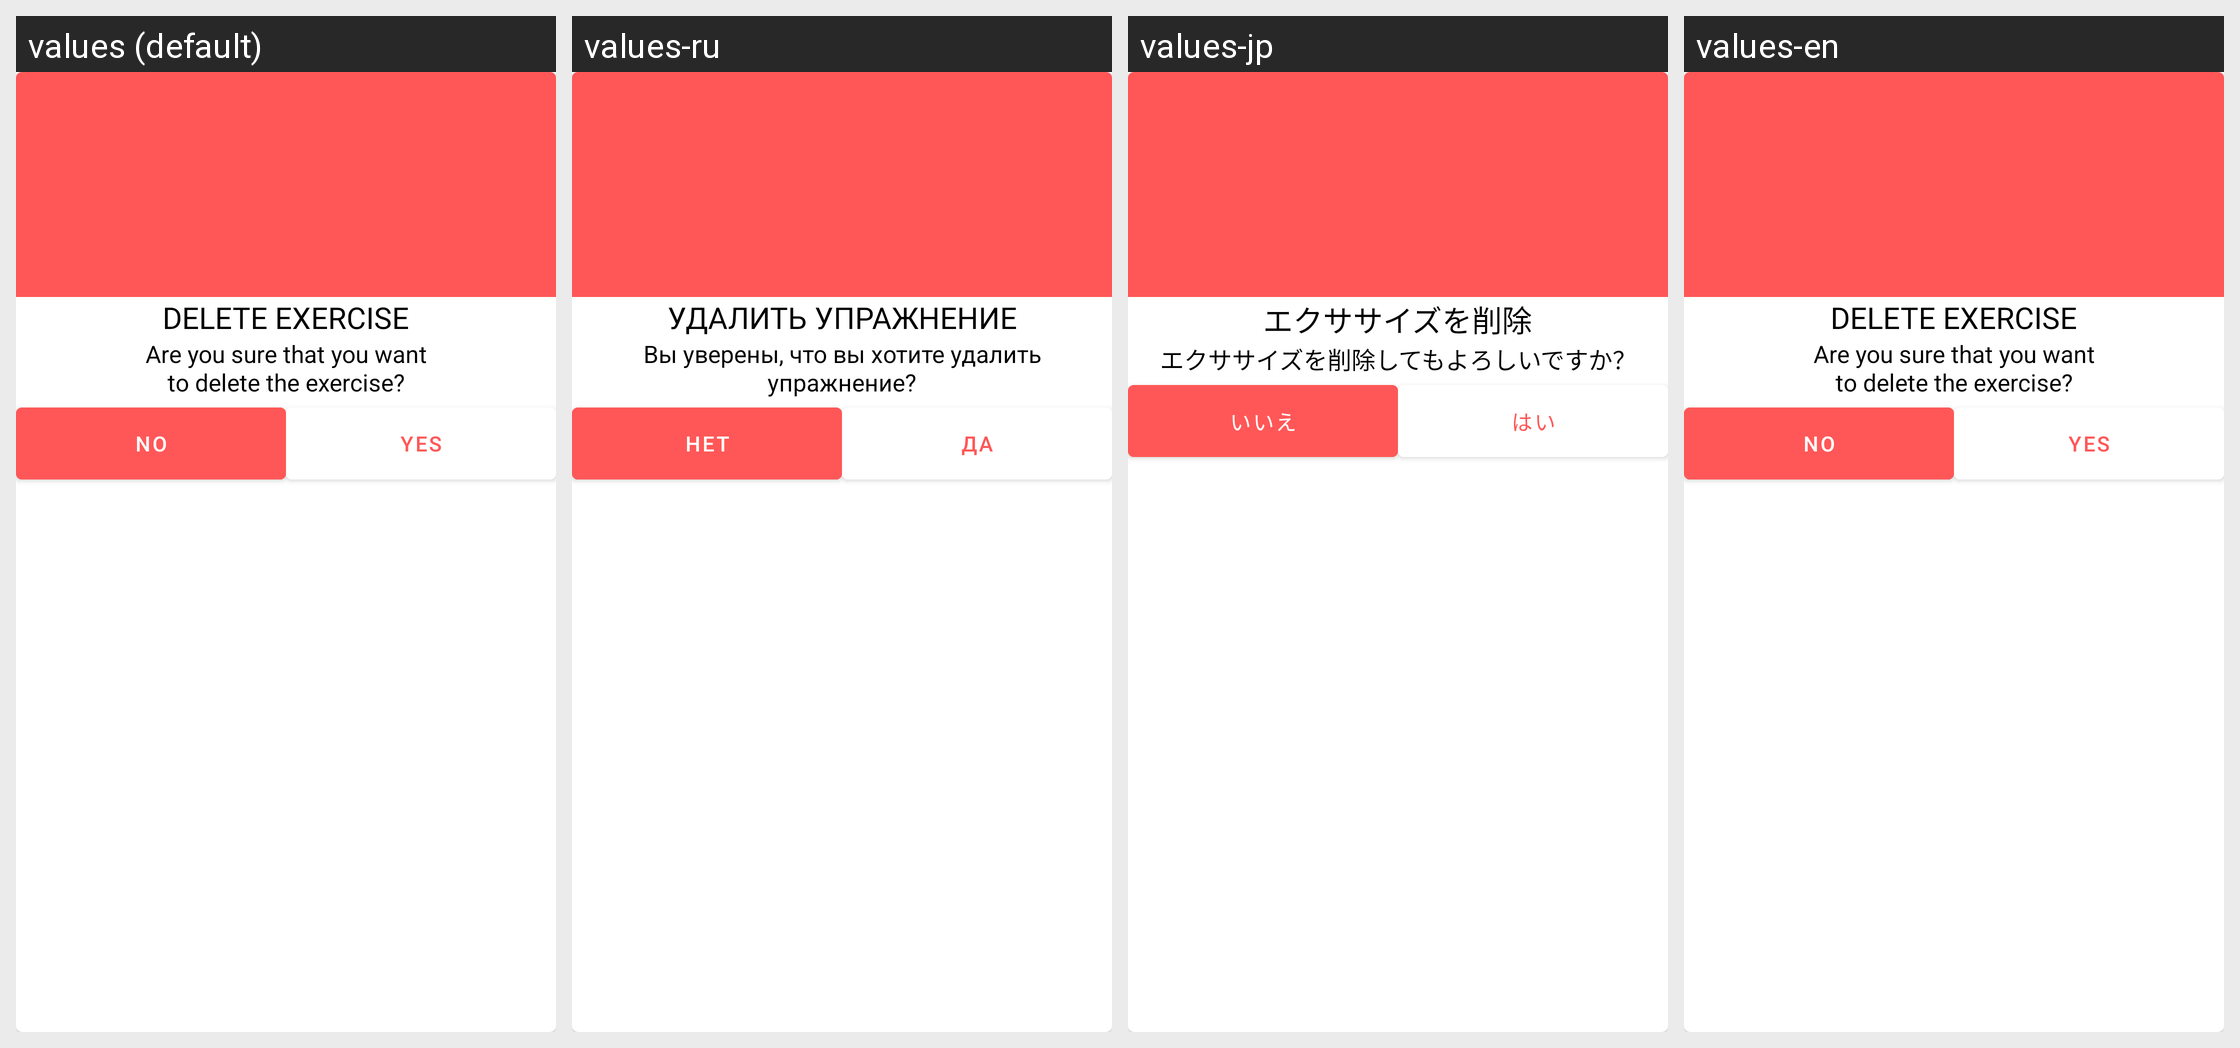

This grid shows one Android layout under several languages. Give, for every string resource on the screen, its name, the default text and each shown locale's text.
Android screen res/layout/fragment_alert_dialog_delete_exercise.xml rendered under 4 locales, left to right: values (default), values-ru, values-jp, values-en. Device: Nexus 5 (rendered at 1080×1920; each locale shown at half size, 540×960, under a caption strip naming it); theme Theme.WeightLifters.Fullscreen.
Other locales in the repository, not shown: values-ua.
Strings drawn on this screen, with the default value and each locale's value (text and hints the layout hard-codes, and strings that could not be matched under every locale, appear in the picture but are not listed):

delete_ex
  values: Delete Exercise
  values-ru: Удалить упражнение
  values-jp: エクササイズを削除
  values-en: Delete Exercise

question_delete_or_not
  values: Are you sure that you want
      to delete the exercise?
  values-ru: Вы уверены, что вы хотите удалить упражнение?
  values-jp: エクササイズを削除してもよろしいですか？
  values-en: Are you sure that you want
      to delete the exercise?

btn_no
  values: No
  values-ru: Нет
  values-jp: いいえ
  values-en: No

btn_yes
  values: Yes
  values-ru: Да
  values-jp: はい
  values-en: Yes
